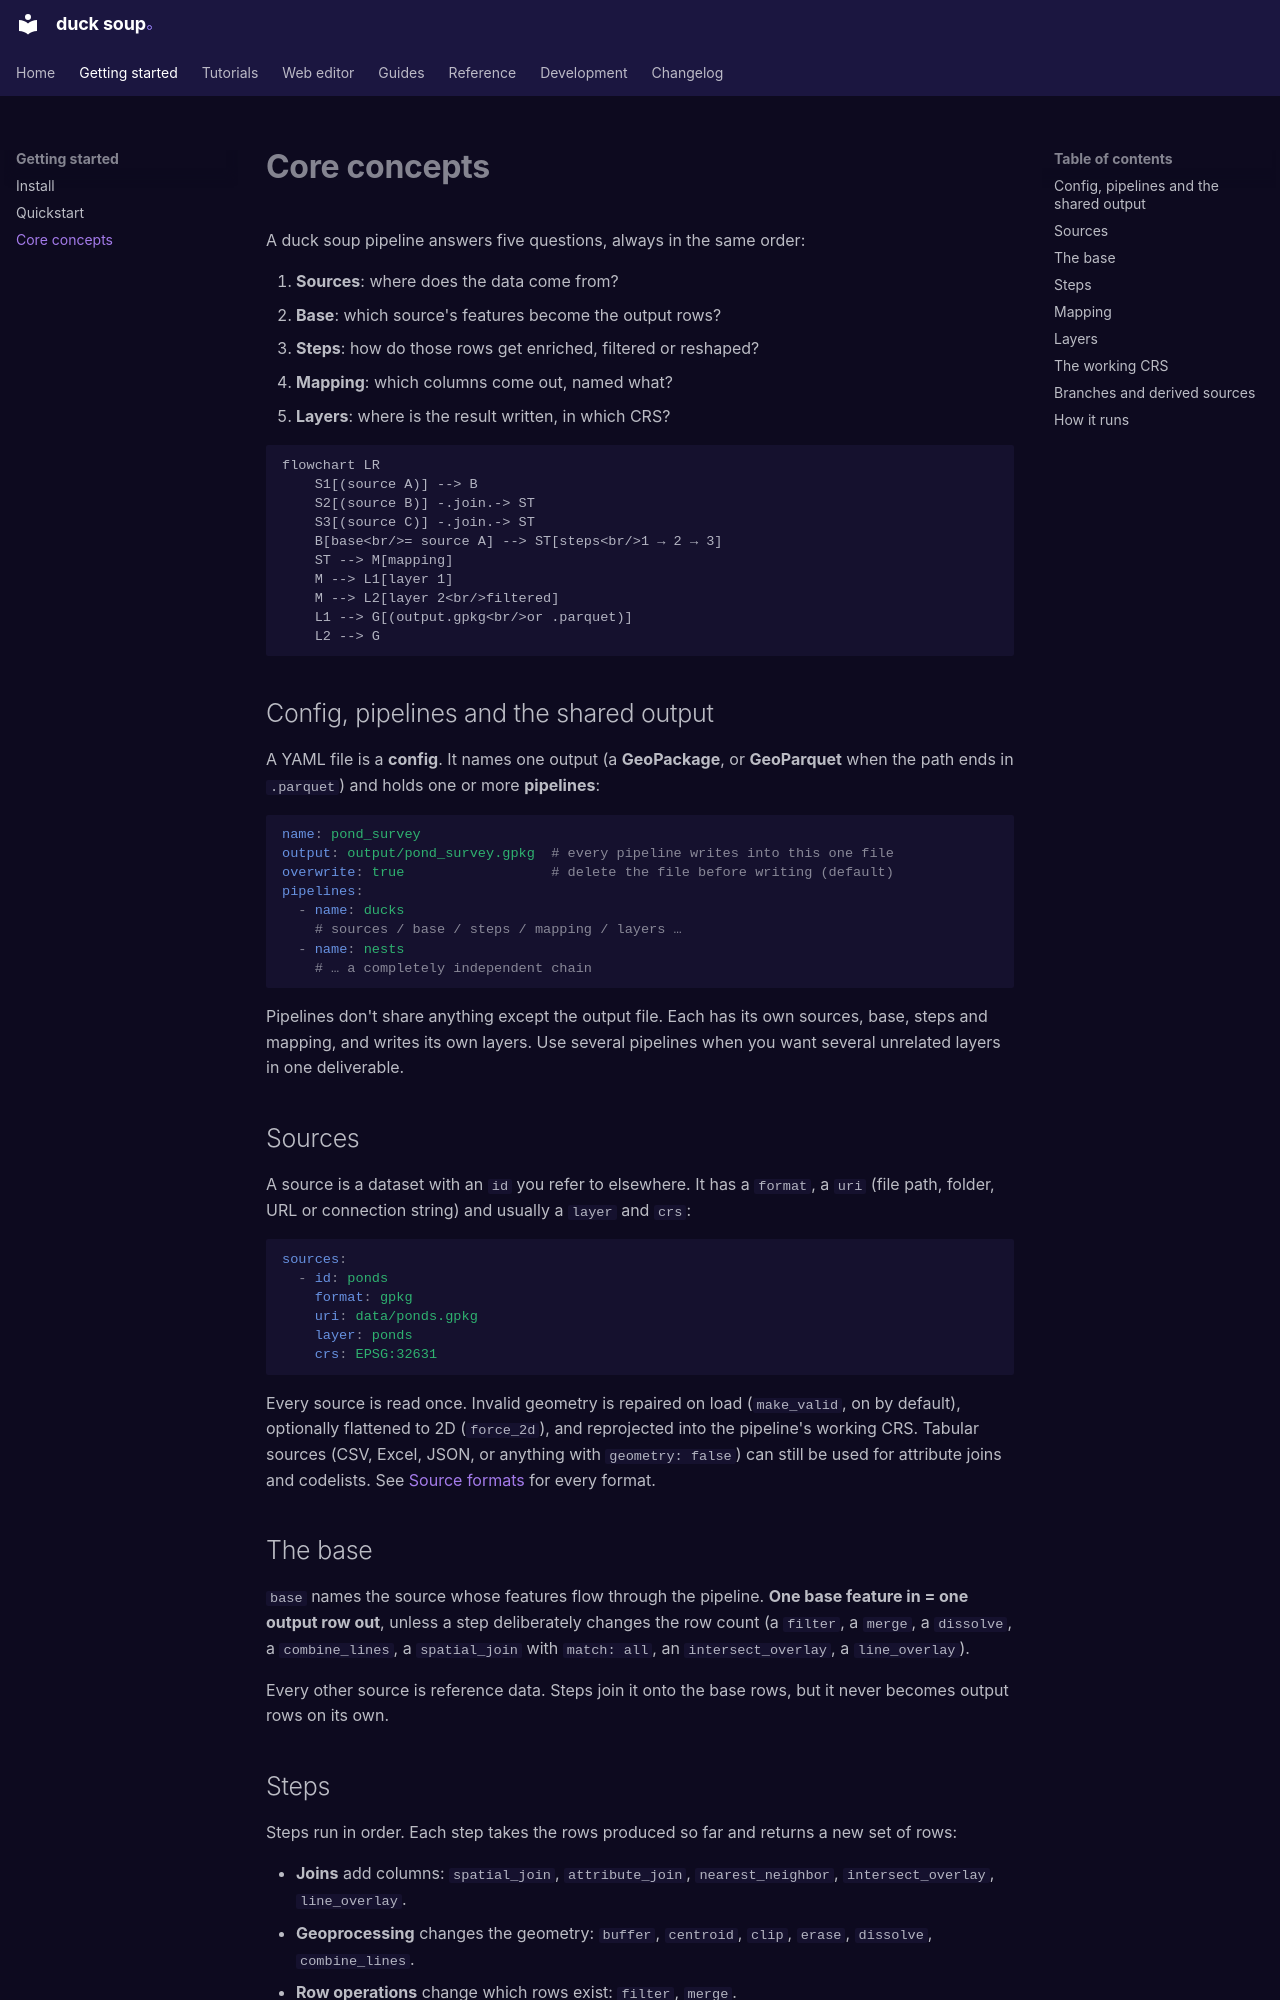

repository: henrik716/duck-soup · page: concepts/index.html · generator: mkdocs

# Core concepts

A duck soup pipeline answers five questions, always in the same order:

1. **Sources**: where does the data come from?
2. **Base**: which source's features become the output rows?
3. **Steps**: how do those rows get enriched, filtered or reshaped?
4. **Mapping**: which columns come out, named what?
5. **Layers**: where is the result written, in which CRS?

```mermaid
flowchart LR
    S1[(source A)] --> B
    S2[(source B)] -.join.-> ST
    S3[(source C)] -.join.-> ST
    B[base<br/>= source A] --> ST[steps<br/>1 → 2 → 3]
    ST --> M[mapping]
    M --> L1[layer 1]
    M --> L2[layer 2<br/>filtered]
    L1 --> G[(output.gpkg<br/>or .parquet)]
    L2 --> G
```

## Config, pipelines and the shared output

A YAML file is a **config**. It names one output (a **GeoPackage**, or **GeoParquet** when the
path ends in `.parquet`) and holds one or more
**pipelines**:

```yaml
name: pond_survey
output: output/pond_survey.gpkg  # every pipeline writes into this one file
overwrite: true                  # delete the file before writing (default)
pipelines:
  - name: ducks
    # sources / base / steps / mapping / layers …
  - name: nests
    # … a completely independent chain
```

Pipelines don't share anything except the output file. Each has its own sources, base, steps
and mapping, and writes its own layers. Use several pipelines when you want several unrelated
layers in one deliverable.

## Sources

A source is a dataset with an `id` you refer to elsewhere. It has a `format`, a `uri` (file
path, folder, URL or connection string) and usually a `layer` and `crs`:

```yaml
sources:
  - id: ponds
    format: gpkg
    uri: data/ponds.gpkg
    layer: ponds
    crs: EPSG:32631
```

Every source is read once. Invalid geometry is repaired on load (`make_valid`, on by default),
optionally flattened to 2D (`force_2d`), and reprojected into the pipeline's working CRS. Tabular sources (CSV, Excel, JSON, or anything with
`geometry: false`) can still be used for attribute joins and codelists. See
[Source formats](reference/sources.md) for every format.

## The base

`base` names the source whose features flow through the pipeline. **One base feature in = one
output row out**, unless a step deliberately changes the row count (a `filter`, a `merge`, a
`dissolve`, a `combine_lines`, a `spatial_join` with `match: all`, an `intersect_overlay`, a `line_overlay`).

Every other source is reference data. Steps join it onto the base rows, but it never becomes
output rows on its own.
